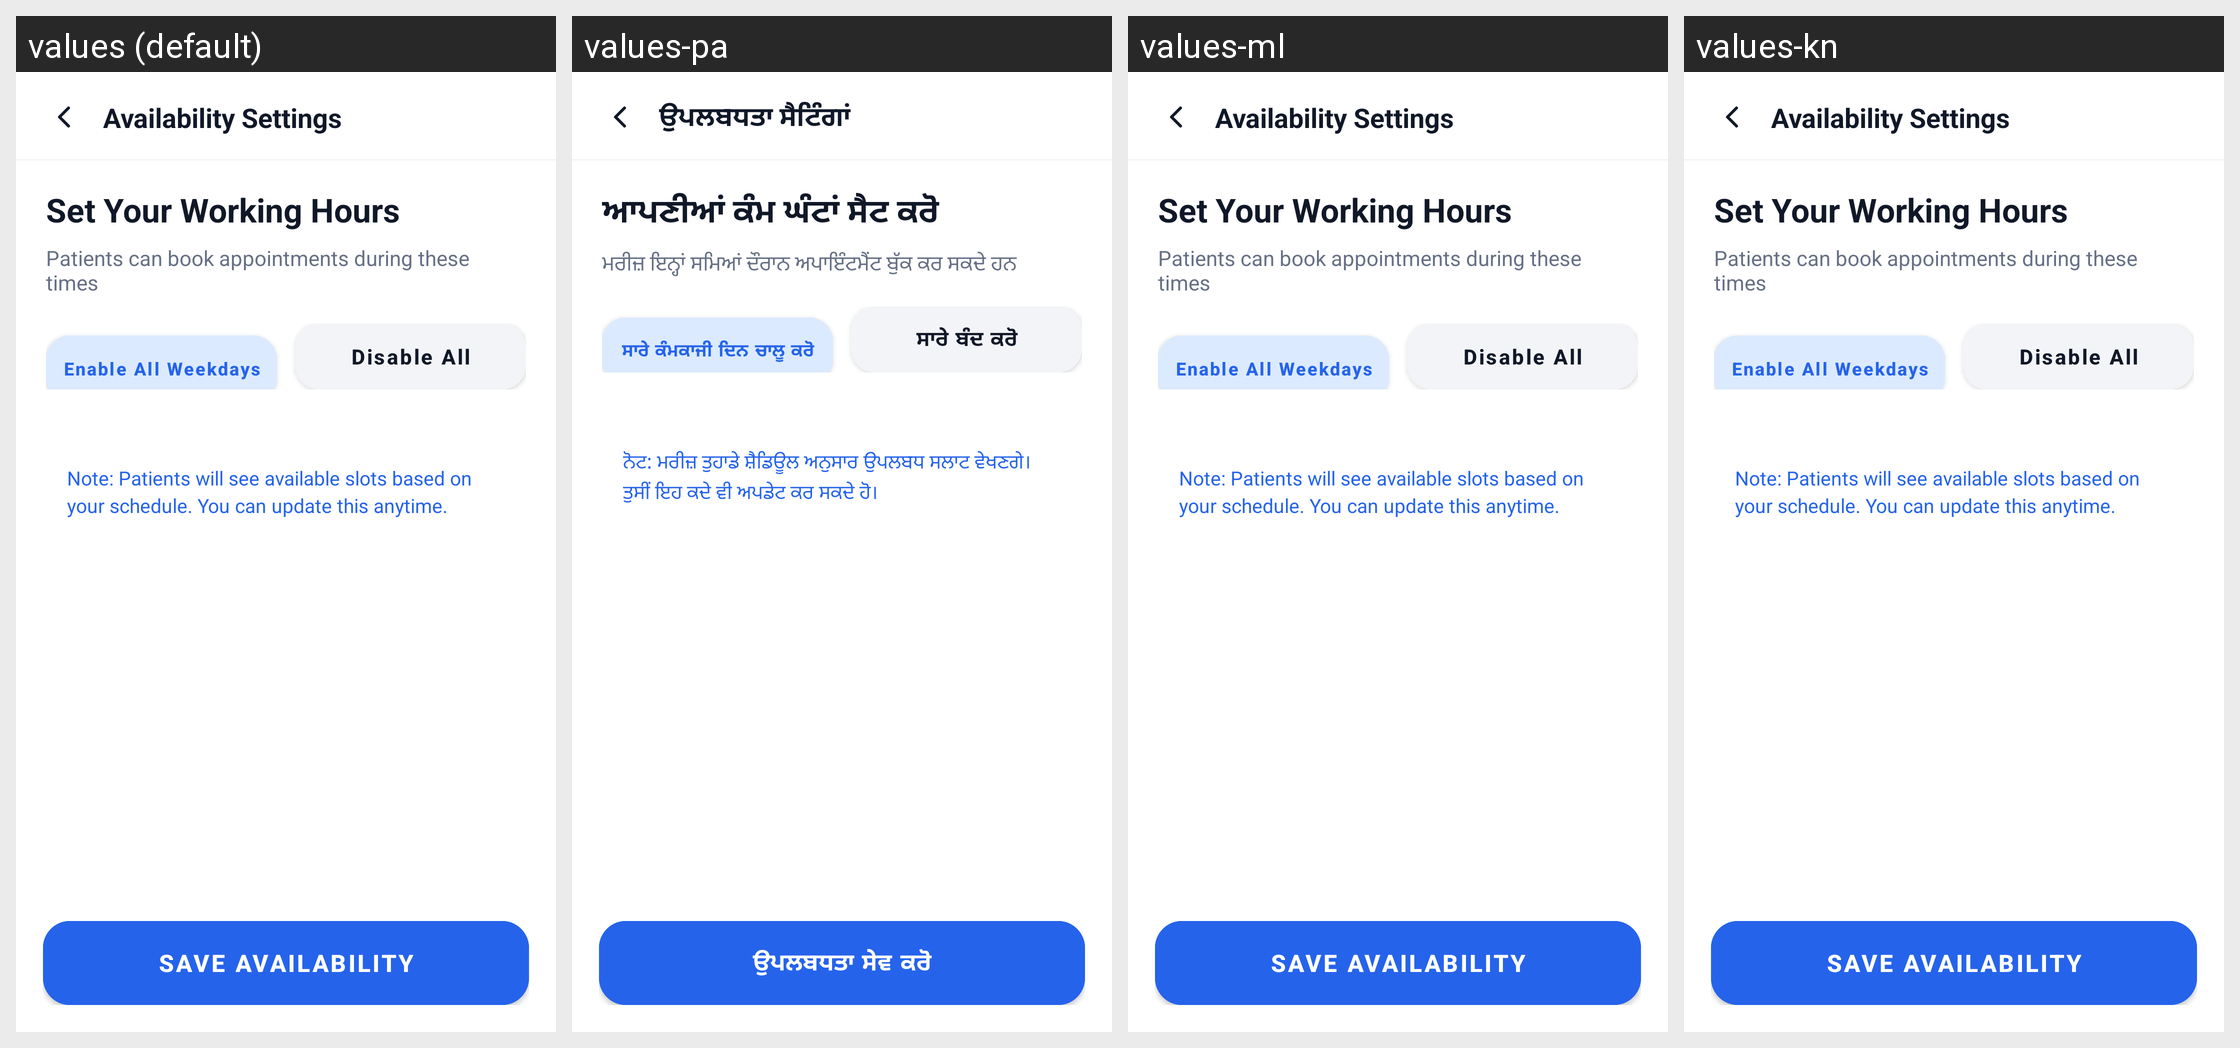

Translations of the strings shown on this Android screen, per locale in the grid:
Android screen res/layout/activity_doctors_availability.xml rendered under 4 locales, left to right: values (default), values-pa, values-ml, values-kn. Device: Nexus 5 (rendered at 1080×1920; each locale shown at half size, 540×960, under a caption strip naming it); theme Theme.criticall.
Other locales in the repository, not shown: values-hi, values-ta, values-te.
Strings drawn on this screen, with the default value and each locale's value (text and hints the layout hard-codes, and strings that could not be matched under every locale, appear in the picture but are not listed):

availability_settings
  values: Availability Settings
  values-pa: ਉਪਲਬਧਤਾ ਸੈਟਿੰਗਾਂ
  values-ml: Availability Settings  [not translated; the default value is used]
  values-kn: Availability Settings  [not translated; the default value is used]

save_availability
  values: Save Availability
  values-pa: ਉਪਲਬਧਤਾ ਸੇਵ ਕਰੋ
  values-ml: Save Availability  [not translated; the default value is used]
  values-kn: Save Availability  [not translated; the default value is used]

set_your_working_hours
  values: Set Your Working Hours
  values-pa: ਆਪਣੀਆਂ ਕੰਮ ਘੰਟਾਂ ਸੈਟ ਕਰੋ
  values-ml: Set Your Working Hours  [not translated; the default value is used]
  values-kn: Set Your Working Hours  [not translated; the default value is used]

patients_can_book_during_these_times
  values: Patients can book appointments during these times
  values-pa: ਮਰੀਜ਼ ਇਨ੍ਹਾਂ ਸਮਿਆਂ ਦੌਰਾਨ ਅਪਾਇੰਟਮੈਂਟ ਬੁੱਕ ਕਰ ਸਕਦੇ ਹਨ
  values-ml: Patients can book appointments during these times  [not translated; the default value is used]
  values-kn: Patients can book appointments during these times  [not translated; the default value is used]

enable_all_weekdays
  values: Enable All Weekdays
  values-pa: ਸਾਰੇ ਕੰਮਕਾਜੀ ਦਿਨ ਚਾਲੂ ਕਰੋ
  values-ml: Enable All Weekdays  [not translated; the default value is used]
  values-kn: Enable All Weekdays  [not translated; the default value is used]

disable_all
  values: Disable All
  values-pa: ਸਾਰੇ ਬੰਦ ਕਰੋ
  values-ml: Disable All  [not translated; the default value is used]
  values-kn: Disable All  [not translated; the default value is used]

availability_note
  values: Note: Patients will see available slots based on your schedule. You can update this anytime.
  values-pa: ਨੋਟ: ਮਰੀਜ਼ ਤੁਹਾਡੇ ਸ਼ੈਡਿਊਲ ਅਨੁਸਾਰ ਉਪਲਬਧ ਸਲਾਟ ਵੇਖਣਗੇ। ਤੁਸੀਂ ਇਹ ਕਦੇ ਵੀ ਅਪਡੇਟ ਕਰ ਸਕਦੇ ਹੋ।
  values-ml: Note: Patients will see available slots based on your schedule. You can update this anytime.  [not translated; the default value is used]
  values-kn: Note: Patients will see available slots based on your schedule. You can update this anytime.  [not translated; the default value is used]
